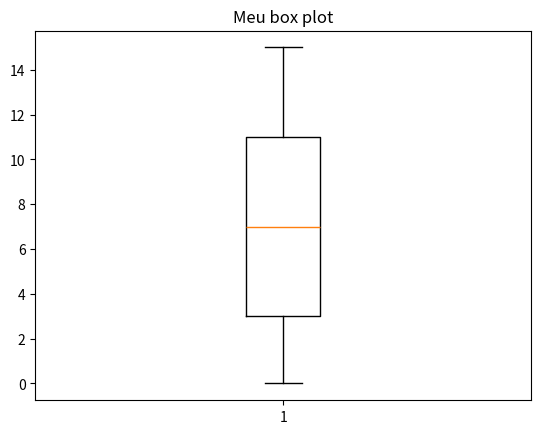

Write the Python code that produced this figure.
#Box plot - diagrama de caixa

import matplotlib.pyplot as plt
import random

vetor = []

for i in range(100):
    numero_aleatorio = random.randint(0,15)
    vetor.append(numero_aleatorio)

plt.boxplot(vetor)
plt.title('Meu box plot')
plt.show()
